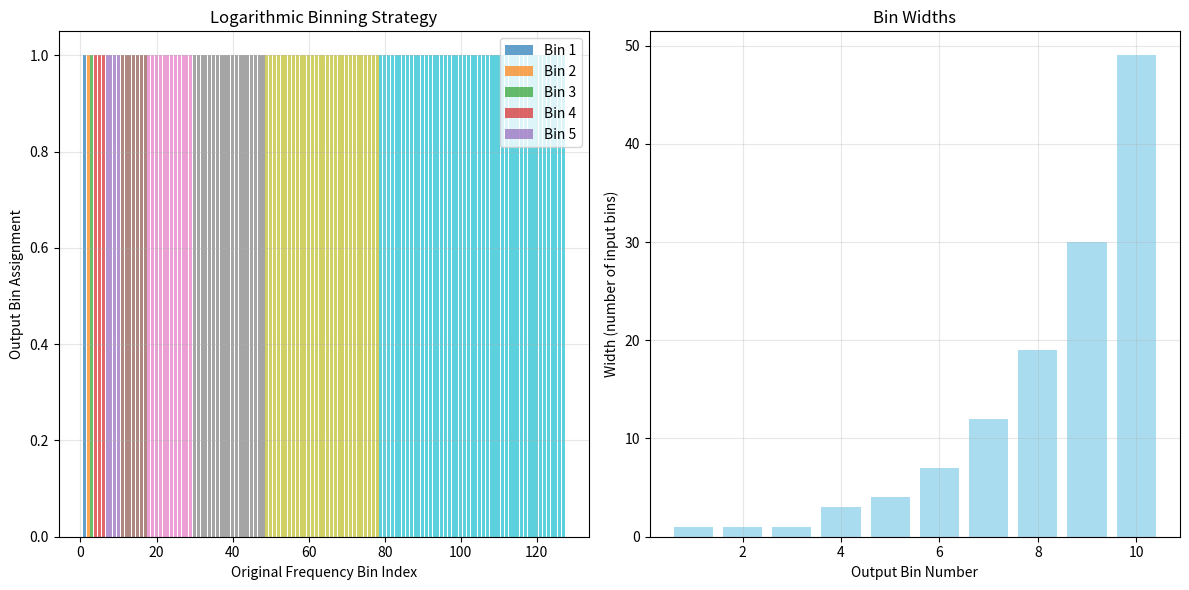

This figure's Python source:
import numpy as np
import matplotlib.pyplot as plt

def create_log_binning_for_your_setup(orig_freq_bins=129, n_output_bins=10):
    """
    Create logarithmic binning strategy for your specific setup:
    - Original: 129 frequency bins from your FFT
    - Target: 10 logarithmic bins
    
    Args:
        orig_freq_bins: Your current FFT output size (129)
        n_output_bins: Target number of output bins (10)
    
    Returns:
        bin_boundaries: Array of bin indices (length n_output_bins + 1)
        bin_ranges: List of (start_idx, end_idx) for each output bin
    """
    # Skip DC bin (index 0), work with bins 1 to 128
    # Create logarithmically spaced positions in the range [1, 128]
    log_positions = np.logspace(np.log10(1), np.log10(orig_freq_bins-1), n_output_bins + 1)
    
    # Convert to integer indices
    bin_boundaries = np.round(log_positions).astype(int)
    
    # Ensure we don't exceed bounds and handle duplicates
    bin_boundaries = np.clip(bin_boundaries, 1, orig_freq_bins-1)
    
    # Remove duplicates while preserving order
    unique_boundaries = [bin_boundaries[0]]
    for i in range(1, len(bin_boundaries)):
        if bin_boundaries[i] > unique_boundaries[-1]:
            unique_boundaries.append(bin_boundaries[i])
    
    # If we lost boundaries due to duplicates, spread them out
    if len(unique_boundaries) < n_output_bins + 1:
        # Fall back to linear spacing for the remaining bins
        remaining_bins = n_output_bins + 1 - len(unique_boundaries)
        start_idx = unique_boundaries[-1] + 1
        end_idx = orig_freq_bins - 1
        if start_idx <= end_idx:
            linear_boundaries = np.linspace(start_idx, end_idx, remaining_bins + 1)[1:]
            unique_boundaries.extend(np.round(linear_boundaries).astype(int))
    
    bin_boundaries = np.array(unique_boundaries[:n_output_bins + 1])
    
    # Create ranges for integration
    bin_ranges = []
    for i in range(len(bin_boundaries) - 1):
        start_idx = bin_boundaries[i]
        end_idx = bin_boundaries[i+1] - 1  # Make ranges non-overlapping
        bin_ranges.append((start_idx, end_idx))
    
    return bin_boundaries, bin_ranges

def new_rebinning_function(spectrogram, n_output_bins=10):
    """
    Integration-based logarithmic binning
    
    Input: spectrogram shape = (orig_freq_bins=129, num_time_steps=38)
    Output: shape = (n_output_bins=10, num_time_steps=38)
    """
    orig_freq_bins, num_time_steps = spectrogram.shape
    
    # Get the logarithmic bin ranges
    _, bin_ranges = create_log_binning_for_your_setup(orig_freq_bins, n_output_bins)
    
    # Initialize output
    new_spec = np.zeros((n_output_bins, num_time_steps), dtype=spectrogram.dtype)
    
    # Integrate power in each logarithmic bin
    for i, (start_idx, end_idx) in enumerate(bin_ranges):
        if i >= n_output_bins:  # Safety check
            break
            
        if start_idx <= end_idx:
            # Sum (integrate) the power across this frequency range
            new_spec[i, :] = np.sum(spectrogram[start_idx:end_idx+1, :], axis=0)
        else:
            # This shouldn't happen with fixed binning, but safety check
            new_spec[i, :] = 0
    
    return new_spec

def updated_preprocess_spectrogram(spectrogram, n_output_bins=10):
    """
    Updated version of preprocess_spectrogram function
    
    Input: spectrogram shape = (num_subwindows=38, fft_out_size=129)
    Steps:
      (1) Transpose → (129, 38)
      (2) Log-bin with integration from 129 → 10 bins → (10, 38)
      (3) Divide by peak value → still (10, 38)
      (4) Expand dims → (10, 38, 1)
    Returns: (10, 38, 1) instead of (513, 38, 1)
    """
    # (1) Transpose (38×129 → 129×38)
    spec_T = spectrogram.T  # shape = (129, 38)
    
    # (2) Integration-based log binning instead of interpolation
    spec_log = new_rebinning_function(spec_T, n_output_bins)  # shape = (10, 38)
    
    # (3) Normalize by the maximum of *this* spectrogram
    peak = np.max(spec_log)
    if peak > 0:
        spec_log = spec_log / peak
    
    # (4) Add channel dimension → (10, 38, 1)
    spec_final = spec_log[..., np.newaxis]
    
    return spec_final  # This was missing in your original code!

def visualize_binning_strategy(orig_freq_bins=129, n_output_bins=10):
    """
    Show how the 129 original bins map to 10 logarithmic bins
    """
    bin_boundaries, bin_ranges = create_log_binning_for_your_setup(orig_freq_bins, n_output_bins)
    
    print(f"Binning Strategy: {orig_freq_bins} bins → {n_output_bins} bins")
    print("Bin boundaries (indices):", bin_boundaries)
    print("\nBin ranges:")
    
    total_bins_used = 0
    for i, (start, end) in enumerate(bin_ranges):
        width = end - start + 1
        total_bins_used += width
        print(f"Output bin {i+1}: indices {start}-{end} (width: {width} bins)")
    
    print(f"\nTotal input bins used: {total_bins_used} out of {orig_freq_bins-1} (excluding DC bin)")
    
    # Create visualization
    plt.figure(figsize=(12, 6))
    
    # Plot 1: Show the bin boundaries
    plt.subplot(1, 2, 1)
    x = np.arange(1, orig_freq_bins)  # Frequency bins 1-128
    colors = plt.cm.tab10(np.linspace(0, 1, n_output_bins))
    
    for i, (start, end) in enumerate(bin_ranges):
        mask = (x >= start) & (x <= end)
        plt.bar(x[mask], np.ones(np.sum(mask)), color=colors[i], alpha=0.7, 
                label=f'Bin {i+1}' if i < 5 else '')
    
    plt.xlabel('Original Frequency Bin Index')
    plt.ylabel('Output Bin Assignment')
    plt.title('Logarithmic Binning Strategy')
    plt.legend()
    plt.grid(True, alpha=0.3)
    
    # Plot 2: Show bin widths
    plt.subplot(1, 2, 2)
    bin_widths = [end - start + 1 for start, end in bin_ranges]
    plt.bar(range(1, n_output_bins + 1), bin_widths, color='skyblue', alpha=0.7)
    plt.xlabel('Output Bin Number')
    plt.ylabel('Width (number of input bins)')
    plt.title('Bin Widths')
    plt.grid(True, alpha=0.3)
    
    plt.tight_layout()
    plt.savefig('binning_strategy_visualization.png', dpi=300, bbox_inches='tight')
    plt.show()
    
    return bin_boundaries, bin_ranges

# Test the functions
if __name__ == "__main__":
    # IMPORTANT: You need to retrain your model with input_shape=(10,38,1) instead of (513,38,1)
    # The current model expects (513,38,1) but the new binning outputs (10,38,1)
    
    # For now, this will fail until you retrain the model
    # model = load_model('bubble_detector_modelNEW1.h5')
    
    # Test the new binning strategy first
    print("=== Testing New Binning Strategy ===")
    visualize_binning_strategy(129, 10)
    
    # Test with dummy data to verify shapes
    print("\n=== Testing Data Pipeline ===")
    dummy_spectrogram = np.random.rand(38, 129)  # Your input format
    processed = updated_preprocess_spectrogram(dummy_spectrogram, n_output_bins=10)
    print(f"Input shape: {dummy_spectrogram.shape}")
    print(f"Output shape: {processed.shape}")
    print(f"Output min/max: {processed.min():.4f} / {processed.max():.4f}")
    
    # Once you retrain your model with input_shape=(10,38,1), uncomment below:
    """
    # (1) Load the retrained model with input_shape=(10,38,1)
    model = load_model('bubble_detector_model_10bins.h5')  # New model name
    
    # (2) Single‐file example
    single_bin = '/Users/Catrina/Desktop/CombinedTrainingData2/stft_436851.bin'
    print("=== Single File Prediction ===")
    predict_on_bin(single_bin, model, threshold=0.8)
    
    # (3) Continue with directory evaluation as before...
    """
    
    print("\n=== Next Steps ===")
    print("1. Retrain your model with input_shape=(10, 38, 1)")
    print("2. Save the new model with a different name (e.g., 'bubble_detector_model_10bins.h5')")
    print("3. Update the model loading line in this script")
    print("4. Test the new model with the 10-bin preprocessing")
